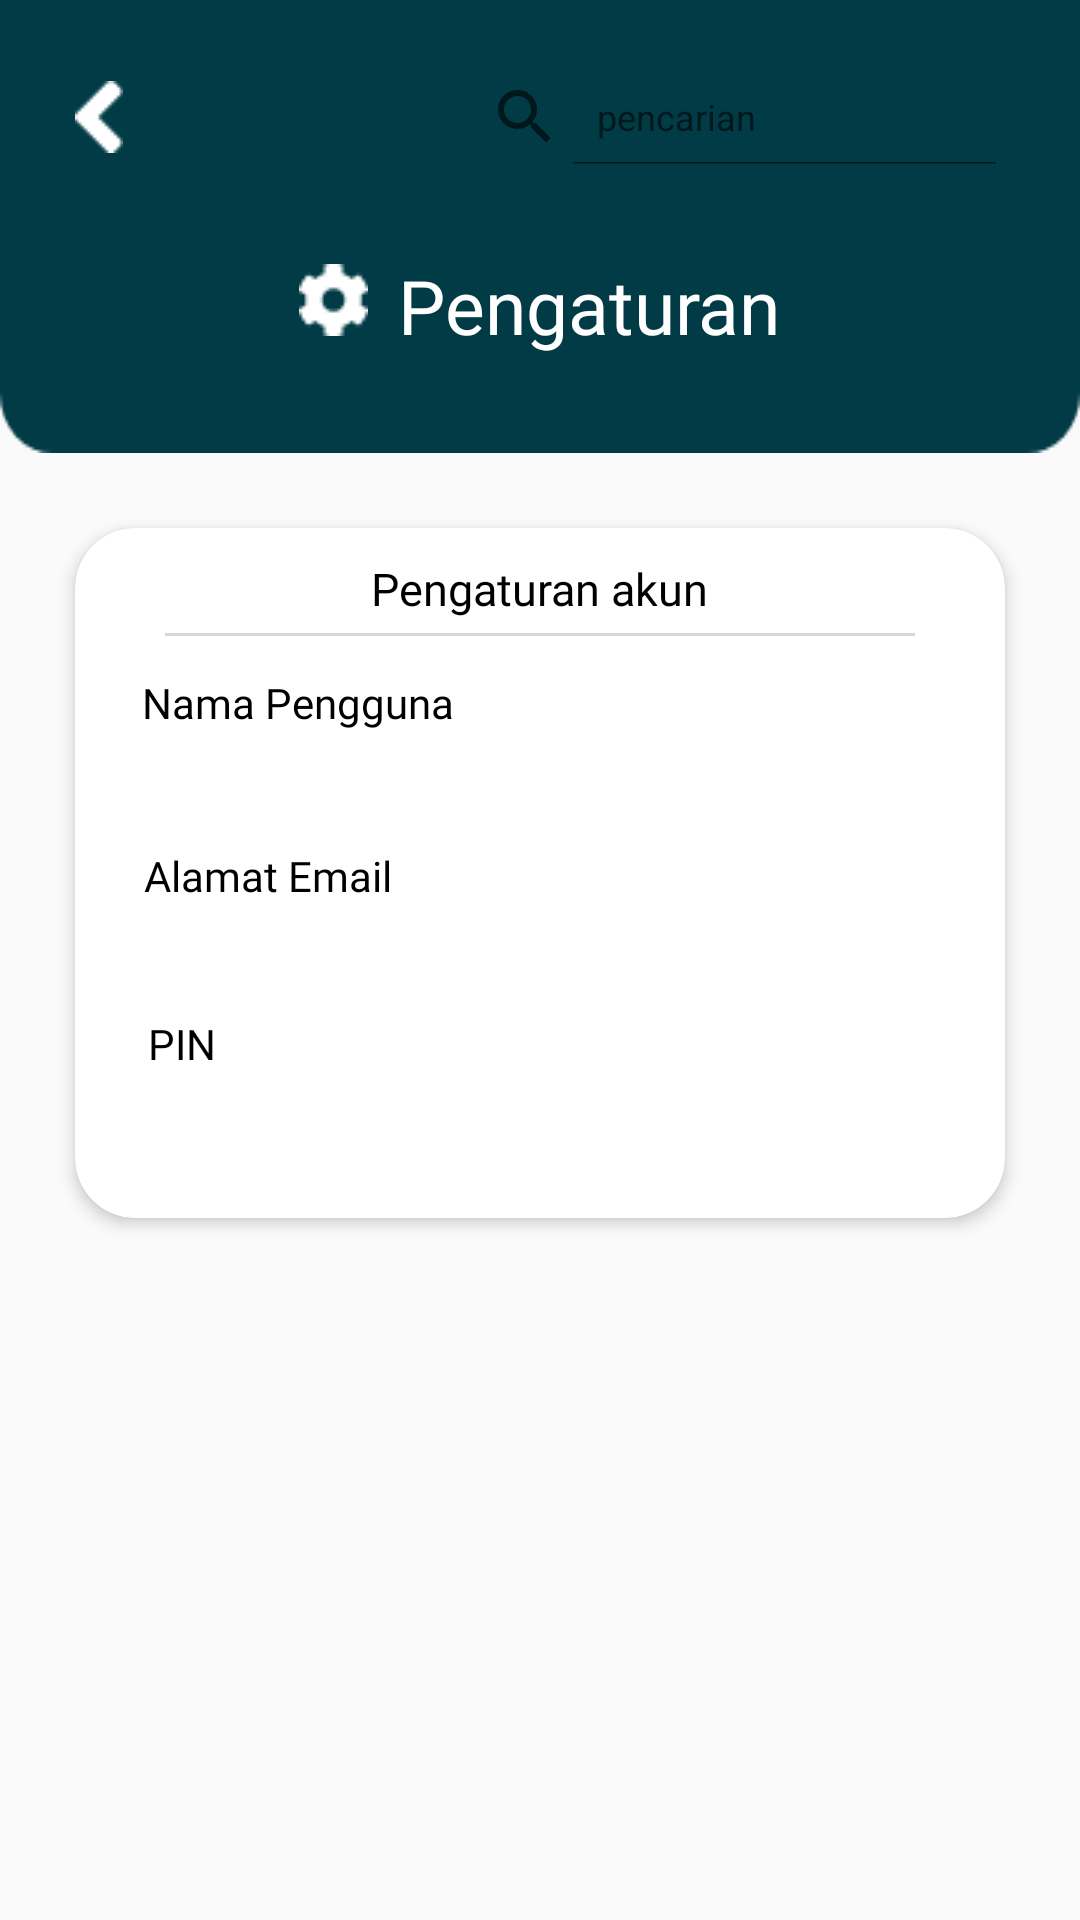

Reconstruct the res/layout file that produces this screen, plus the resources it refers to.
<!-- AndroidManifest.xml: application theme AppTheme -->
<!-- res/layout/activity_pengaturan_akun.xml -->
<?xml version="1.0" encoding="utf-8"?>
<LinearLayout
    xmlns:android="http://schemas.android.com/apk/res/android"
    xmlns:app="http://schemas.android.com/apk/res-auto"
    xmlns:tools="http://schemas.android.com/tools"
    android:layout_width="match_parent"
    android:layout_height="match_parent"
    android:orientation="vertical"
    tools:context=".PengaturanAkunActivity">

    <RelativeLayout
        android:layout_width="match_parent"
        android:layout_height="wrap_content"
        android:background="@drawable/rectangle3">

        <ImageView
            android:id="@+id/imageViewBtnLeft"
            android:layout_width="wrap_content"
            android:layout_height="wrap_content"
            android:src="@drawable/btnleft"
            android:layout_marginTop="27dp"
            android:layout_marginStart="25dp"
            android:contentDescription="@string/todo">

        </ImageView>

        <SearchView
            android:id="@+id/searchView"
            android:layout_width="197dp"
            android:layout_height="32dp"
            android:background="@drawable/searchview"
            android:layout_alignParentEnd="true"
            android:layout_marginTop="23dp"
            android:layout_marginEnd="20dp"
            android:iconifiedByDefault="false"
            android:layoutDirection="rtl"
            android:queryHint="pencarian"
            android:theme="@style/AppSearchView">

        </SearchView>

        <LinearLayout
            android:layout_width="wrap_content"
            android:layout_height="wrap_content"
            android:orientation="horizontal"
            android:layout_centerHorizontal="true"
            android:layout_marginTop="85dp"
            tools:ignore="RelativeOverlap,UseCompoundDrawables">

            <ImageView
                android:id="@+id/imageViewPengaturan"
                android:layout_width="wrap_content"
                android:layout_height="wrap_content"
                android:src="@drawable/pengaturan"
                android:layout_marginTop="3dp"
                android:layout_marginEnd="10dp"
                android:contentDescription="@string/todo">

            </ImageView>

            <TextView
                android:id="@+id/textViewPengaturan"
                android:layout_width="wrap_content"
                android:layout_height="wrap_content"
                android:fontFamily="@font/source_sans_pro_semibold"
                android:text="@string/pengaturan"
                android:textSize="25sp"
                android:textColor="@color/white">

            </TextView>

        </LinearLayout>

    </RelativeLayout>

    <androidx.cardview.widget.CardView
        android:id="@+id/cardViewPengaturanAkun"
        android:layout_height="230dp"
        android:layout_width="match_parent"
        app:cardCornerRadius="20dp"
        app:cardElevation="3dp"
        android:layout_margin="25dp">

        <TextView
            android:id="@+id/textViewPengaturanAkunUtama"
            android:layout_width="wrap_content"
            android:layout_height="wrap_content"
            android:layout_gravity="center_horizontal"
            android:fontFamily="@font/source_sans_pro_semibold"
            android:text="@string/pengaturan_akun"
            android:textSize="15sp"
            android:textColor="@color/black"
            android:layout_margin="10dp">

        </TextView>

        <View
            android:layout_width="match_parent"
            android:layout_height="1dp"
            android:layout_marginTop="35dp"
            android:layout_marginRight="30dp"
            android:layout_marginBottom="30dp"
            android:layout_marginLeft="30dp"
            android:background="@color/gray">

        </View>

        <androidx.constraintlayout.widget.ConstraintLayout
            android:layout_width="match_parent"
            android:layout_height="match_parent">

            <TextView
                android:id="@+id/textViewPengaturanNamaPengguna"
                android:layout_width="wrap_content"
                android:layout_height="wrap_content"
                android:fontFamily="@font/source_sans_pro"
                android:text="@string/nama_pengguna"
                android:textColor="@color/black"
                android:textSize="14sp"
                app:layout_constraintBottom_toBottomOf="parent"
                app:layout_constraintEnd_toEndOf="parent"
                app:layout_constraintHorizontal_bias="0.108"
                app:layout_constraintStart_toStartOf="parent"
                app:layout_constraintTop_toTopOf="parent"
                app:layout_constraintVertical_bias="0.231">

            </TextView>

            <TextView
                android:id="@+id/textViewIsiNamaPengguna"
                android:layout_width="wrap_content"
                android:layout_height="wrap_content"
                android:fontFamily="@font/source_sans_pro"
                android:text=""
                android:textColor="@color/gray2"
                android:textSize="14sp"
                app:layout_constraintBottom_toBottomOf="parent"
                app:layout_constraintEnd_toEndOf="parent"
                app:layout_constraintHorizontal_bias="0.088"
                app:layout_constraintStart_toStartOf="parent"
                app:layout_constraintTop_toBottomOf="@+id/textViewPengaturanNamaPengguna"
                app:layout_constraintVertical_bias="0.055">

            </TextView>

            <TextView
                android:id="@+id/textViewPengaturanAlamatEmail"
                android:layout_width="wrap_content"
                android:layout_height="wrap_content"
                android:fontFamily="@font/source_sans_pro"
                android:text="@string/alamat_email"
                android:textColor="@color/black"
                android:textSize="14sp"
                app:layout_constraintBottom_toBottomOf="parent"
                app:layout_constraintEnd_toEndOf="parent"
                app:layout_constraintHorizontal_bias="0.101"
                app:layout_constraintStart_toStartOf="parent"
                app:layout_constraintTop_toBottomOf="@+id/textViewIsiNamaPengguna"
                app:layout_constraintVertical_bias="0.101">

            </TextView>

            <TextView
                android:id="@+id/textViewIsiAlamatEmail"
                android:layout_width="wrap_content"
                android:layout_height="wrap_content"
                android:fontFamily="@font/source_sans_pro"
                android:text=""
                android:textColor="@color/gray2"
                android:textSize="14sp"
                app:layout_constraintBottom_toBottomOf="parent"
                app:layout_constraintEnd_toEndOf="parent"
                app:layout_constraintHorizontal_bias="0.088"
                app:layout_constraintStart_toStartOf="parent"
                app:layout_constraintTop_toBottomOf="@+id/textViewPengaturanAlamatEmail"
                app:layout_constraintVertical_bias="0.09">

            </TextView>

            <TextView
                android:id="@+id/textViewPengaturanPIN"
                android:layout_width="wrap_content"
                android:layout_height="wrap_content"
                android:fontFamily="@font/source_sans_pro"
                android:text="@string/pin"
                android:textColor="@color/black"
                android:textSize="14sp"
                app:layout_constraintBottom_toBottomOf="parent"
                app:layout_constraintEnd_toEndOf="parent"
                app:layout_constraintHorizontal_bias="0.085"
                app:layout_constraintStart_toStartOf="parent"
                app:layout_constraintTop_toBottomOf="@+id/textViewIsiAlamatEmail"
                app:layout_constraintVertical_bias="0.177">

            </TextView>

            <TextView
                android:id="@+id/textViewIsiPIN"
                android:layout_width="wrap_content"
                android:layout_height="wrap_content"
                android:fontFamily="@font/source_sans_pro"
                android:text=""
                android:textColor="@color/gray2"
                android:textSize="14sp"
                app:layout_constraintBottom_toBottomOf="parent"
                app:layout_constraintEnd_toEndOf="parent"
                app:layout_constraintHorizontal_bias="0.09"
                app:layout_constraintStart_toStartOf="parent"
                app:layout_constraintTop_toBottomOf="@+id/textViewPengaturanPIN"
                app:layout_constraintVertical_bias="0.218">

            </TextView>

        </androidx.constraintlayout.widget.ConstraintLayout>

    </androidx.cardview.widget.CardView>



</LinearLayout>
<!-- resources referenced by this layout -->
<resources>
  <color name="black">#000000</color>
  <color name="gray">#D7D7D7</color>
  <color name="gray2">#757575</color>
  <color name="white">#FFFFFF</color>
  <!-- drawable btnleft: png bitmap (drawable, 351 bytes) -->
  <!-- drawable pengaturan: png bitmap (drawable, 444 bytes) -->
  <!-- drawable rectangle3: png bitmap (drawable, 1985 bytes) -->
  <string name="alamat_email">Alamat Email</string>
  <string name="nama_pengguna">Nama Pengguna</string>
  <string name="pengaturan">Pengaturan</string>
  <string name="pengaturan_akun">Pengaturan akun</string>
  <string name="pin">PIN</string>
  <string name="todo">TODO</string>
  <style name="AppSearchView" parent="Widget.AppCompat.SearchView">
          <item name="android:textSize">12sp</item>
      </style>
  <style name="AppTheme" parent="Theme.AppCompat.Light.NoActionBar">
          
          <item name="colorPrimary">@color/colorPrimary</item>
          <item name="colorPrimaryDark">@color/colorPrimaryDark</item>
          <item name="colorAccent">@color/colorAccent</item>
      </style>
  <color name="colorPrimary">#00464F</color>
  <color name="colorPrimaryDark">#003B46</color>
  <color name="colorAccent">#03DAC5</color>
</resources>
